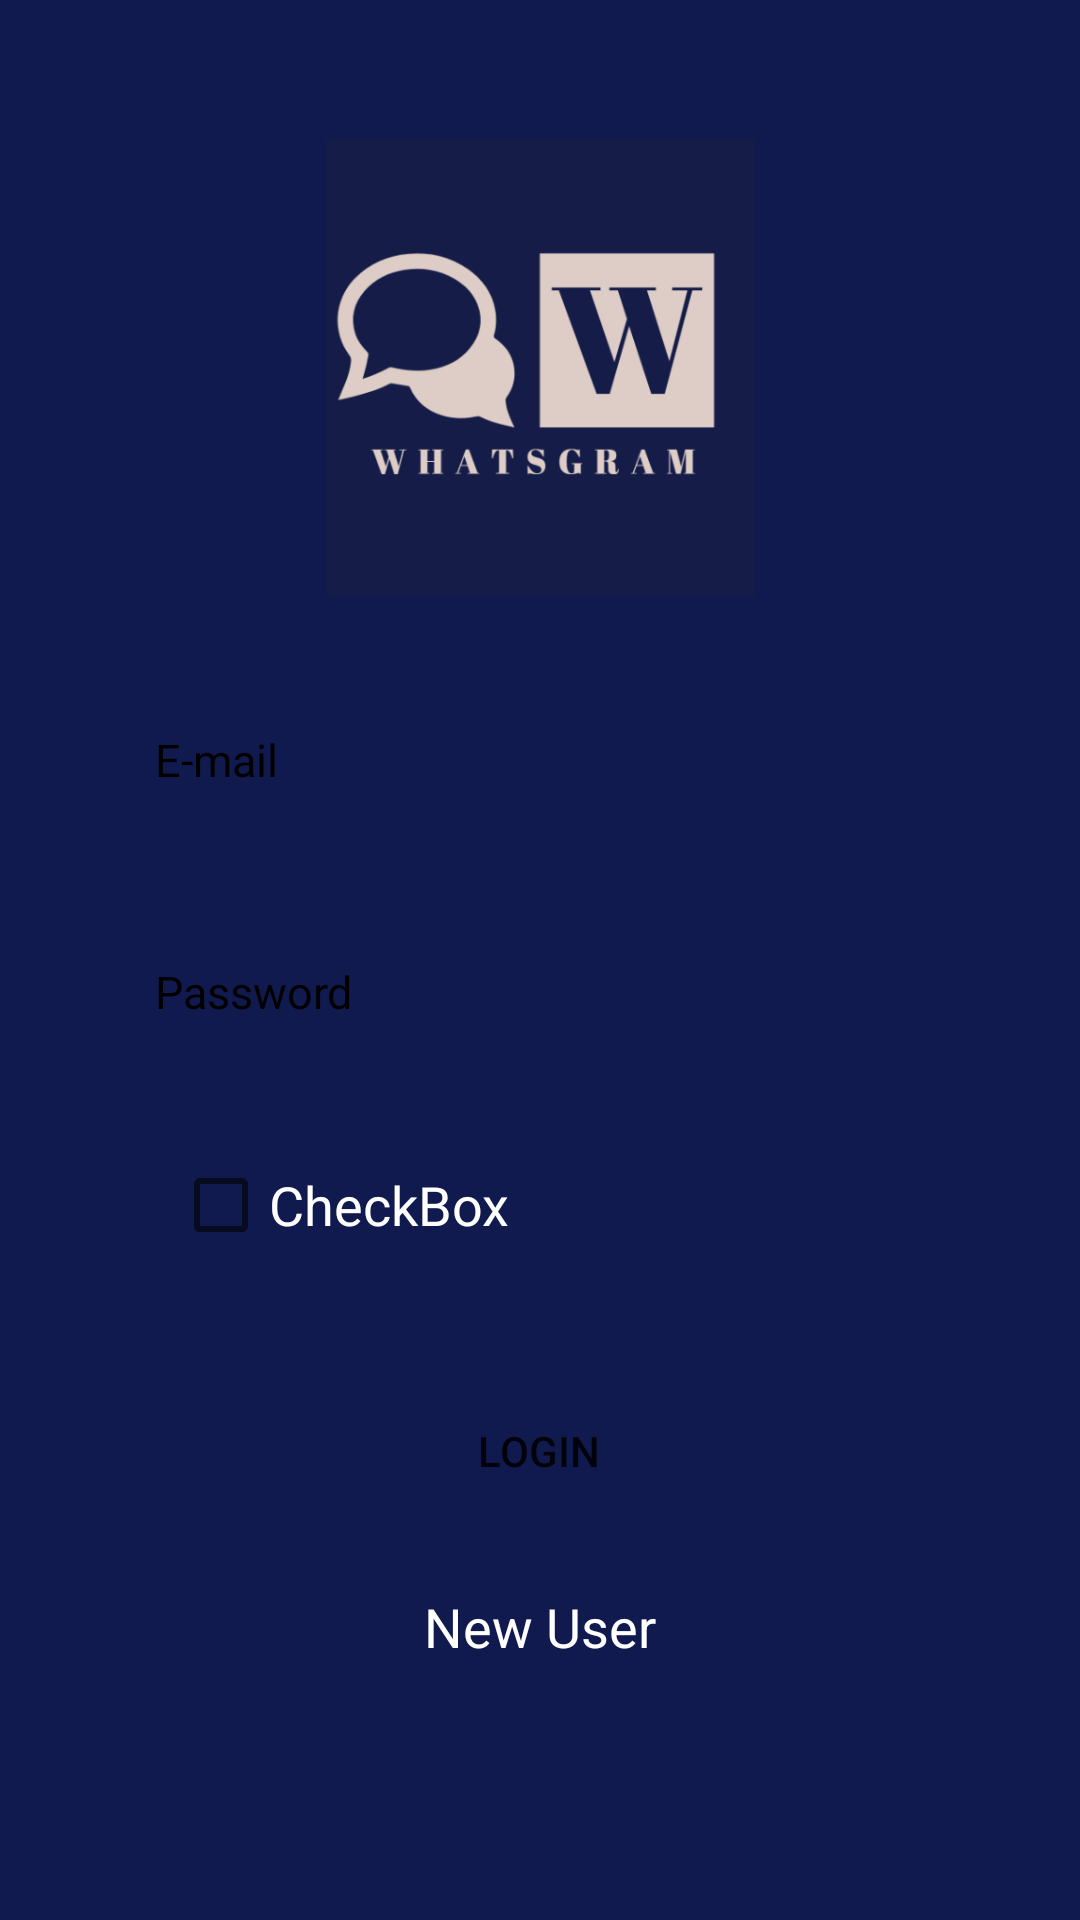

The Android layout XML behind this screen, and the referenced resources:
<!-- AndroidManifest.xml: application theme Theme.Whatsgram -->
<!-- res/layout/activity_main.xml -->
<?xml version="1.0" encoding="utf-8"?>
<androidx.constraintlayout.widget.ConstraintLayout xmlns:android="http://schemas.android.com/apk/res/android"
    xmlns:app="http://schemas.android.com/apk/res-auto"
    xmlns:tools="http://schemas.android.com/tools"
    android:layout_width="match_parent"
    android:layout_height="match_parent"
    android:background="#101A4E"
    tools:context=".MainActivity">

    <EditText
        android:id="@+id/txtemail"
        android:layout_width="280dp"
        android:layout_height="50dp"
        android:background="@drawable/rounded_textfields"
        android:ems="10"
        android:inputType="textEmailAddress"
        android:textColorHint="@color/black"
        android:paddingLeft="12dp"
        android:hint="E-mail"
        android:textColor="#000000"
        android:textSize="15sp"
        app:layout_constraintBottom_toBottomOf="parent"
        app:layout_constraintEnd_toEndOf="parent"
        app:layout_constraintHorizontal_bias="0.496"
        app:layout_constraintStart_toStartOf="parent"
        app:layout_constraintTop_toTopOf="parent"
        app:layout_constraintVertical_bias="0.387" />

    <EditText
        android:id="@+id/txtpassword"
        android:layout_width="280dp"
        android:layout_height="50dp"
        android:background="@drawable/rounded_textfields"
        android:ems="10"
        android:inputType="textPassword"
        android:paddingLeft="12dp"
        android:shadowColor="#D87A7A"
        android:hint="Password"
        android:textColor="#000000"
        android:textSize="15sp"
        app:layout_constraintBottom_toBottomOf="parent"
        android:textColorHint="@color/black"
        app:layout_constraintEnd_toEndOf="parent"
        app:layout_constraintHorizontal_bias="0.496"
        app:layout_constraintStart_toStartOf="parent"
        app:layout_constraintTop_toBottomOf="@+id/txtemail"
        app:layout_constraintVertical_bias="0.088" />

    <CheckBox
        android:id="@+id/checkBox"
        android:layout_width="wrap_content"
        android:layout_height="wrap_content"
        android:text="CheckBox"
        android:textColor="#ffffff"
        android:textSize="18sp"
        app:layout_constraintBottom_toBottomOf="parent"
        app:layout_constraintEnd_toEndOf="parent"
        app:layout_constraintHorizontal_bias="0.233"
        app:layout_constraintStart_toStartOf="parent"
        app:layout_constraintTop_toBottomOf="@+id/txtpassword"
        app:layout_constraintVertical_bias="0.093" />

    <Button
        android:id="@+id/loginbutton"
        android:layout_width="wrap_content"
        android:layout_height="wrap_content"
        android:layout_marginTop="104dp"
        android:background="@drawable/rounded_textfields"
        android:text="Login"
        app:layout_constraintBottom_toBottomOf="parent"
        app:layout_constraintEnd_toEndOf="parent"
        app:layout_constraintHorizontal_bias="0.498"
        app:layout_constraintStart_toStartOf="parent"
        app:layout_constraintTop_toBottomOf="@+id/txtpassword"
        app:layout_constraintVertical_bias="0.0" />

    <TextView
        android:id="@+id/Newuser"
        android:layout_width="wrap_content"
        android:layout_height="wrap_content"
        android:text="New User"
        android:textColor="#ffffff"
        android:textSize="18sp"
        app:layout_constraintBottom_toBottomOf="parent"
        app:layout_constraintEnd_toEndOf="parent"
        app:layout_constraintStart_toStartOf="parent"
        app:layout_constraintTop_toBottomOf="@+id/loginbutton"
        app:layout_constraintVertical_bias="0.207" />

    <ImageView
        android:id="@+id/imageView"
        android:layout_width="163dp"
        android:layout_height="152dp"
        app:layout_constraintBottom_toTopOf="@+id/txtemail"
        app:layout_constraintEnd_toEndOf="parent"
        app:layout_constraintStart_toStartOf="parent"
        app:layout_constraintTop_toTopOf="parent"
        app:layout_constraintVertical_bias="0.607"
        app:srcCompat="@drawable/whatsgramlogo" />


</androidx.constraintlayout.widget.ConstraintLayout>
<!-- resources referenced by this layout -->
<resources>
  <!-- drawable whatsgramlogo: png bitmap (drawable, 36110 bytes) -->
  <style name="Theme.Whatsgram" parent="Theme.MaterialComponents.DayNight.DarkActionBar">
          
          <item name="colorPrimary">@color/purple_700</item>
          <item name="colorPrimaryVariant">@color/purple_700</item>
          <item name="colorOnPrimary">@color/white</item>
          
          <item name="colorSecondary">@color/teal_200</item>
          <item name="colorSecondaryVariant">@color/teal_700</item>
          <item name="colorOnSecondary">@color/black</item>
          
          <item name="android:statusBarColor" tools:targetApi="l">?attr/colorPrimaryVariant</item>
          
      </style>
  <!-- not gathered from this repository: default colours our renderer supplied (Android Studio template values) -->
  <color name="purple_700">#FF3700B3</color>
  <color name="teal_200">#FF03DAC5</color>
  <color name="teal_700">#FF018786</color>
  <color name="black">#FF000000</color>
  <color name="white">#FFFFFFFF</color>
</resources>
